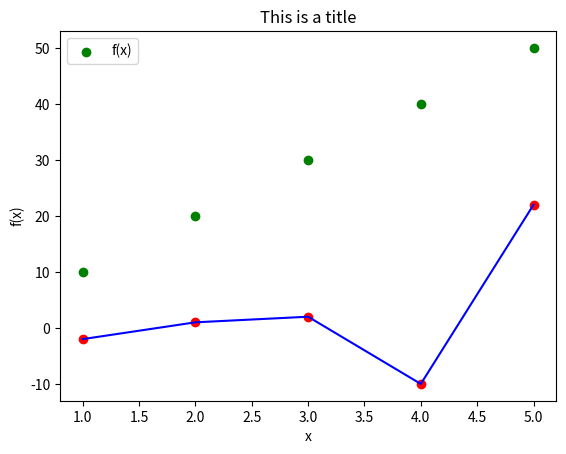

Write the Python code that produced this figure.
import matplotlib.pyplot as plt
import numpy as np


x = np.array([1, 2, 3, 4, 5], dtype=np.float32)
print(x)

myArray = np.array([10, 20, 30, 40, 50], dtype=np.float32)  # noqa: N816
print(np.max(myArray))

y = np.array([-2, 1, 2, -10, 22], dtype=np.float32)
print(y)

print(np.max(x))
print(np.min(x))
print(np.mean(x))
print(np.median(x))

# Scatter Plot
plt.scatter(x, myArray, color="green")
plt.legend(["f(x)"])
plt.title("This is a title")
plt.xlabel("x")
plt.ylabel("f(x)")
plt.show()

# Plot
plt.scatter(x, y, color="red")
plt.plot(x, y, color="blue")
plt.legend(["f(x)"])
plt.title("This is a title")
plt.xlabel("x")
plt.ylabel("f(x)")
plt.show()
